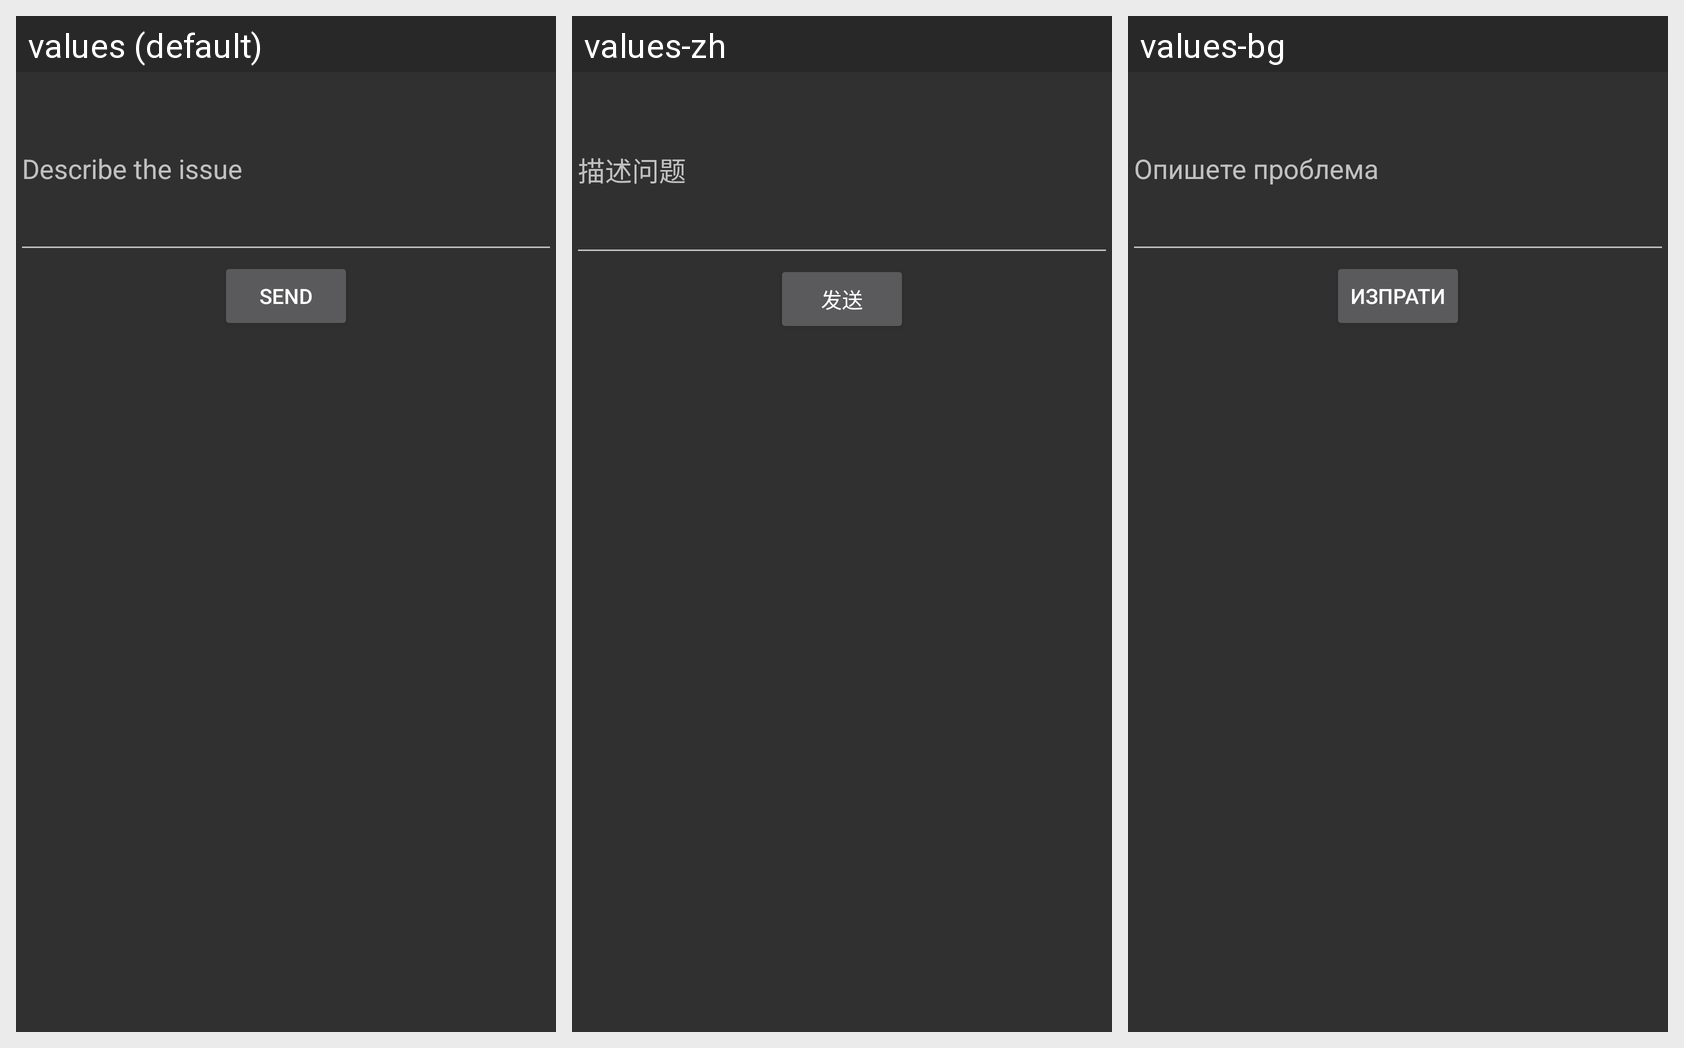

The Android screen above is rendered under several locales of the same app. Produce the string resources it draws, with the default and per-locale values.
Android screen res/layout/error_reporter_dialog.xml rendered under 3 locales, left to right: values (default), values-zh, values-bg. Device: Nexus 5 (rendered at 1080×1920; each locale shown at half size, 540×960, under a caption strip naming it); theme Theme.AppCompat.
Strings drawn on this screen, with the default value and each locale's value (text and hints the layout hard-codes, and strings that could not be matched under every locale, appear in the picture but are not listed):

error_reporter_message
  values: Describe the issue
  values-zh: 描述问题
  values-bg: Опишете проблема

error_reporter_report
  values: Send
  values-zh: 发送
  values-bg: Изпрати
